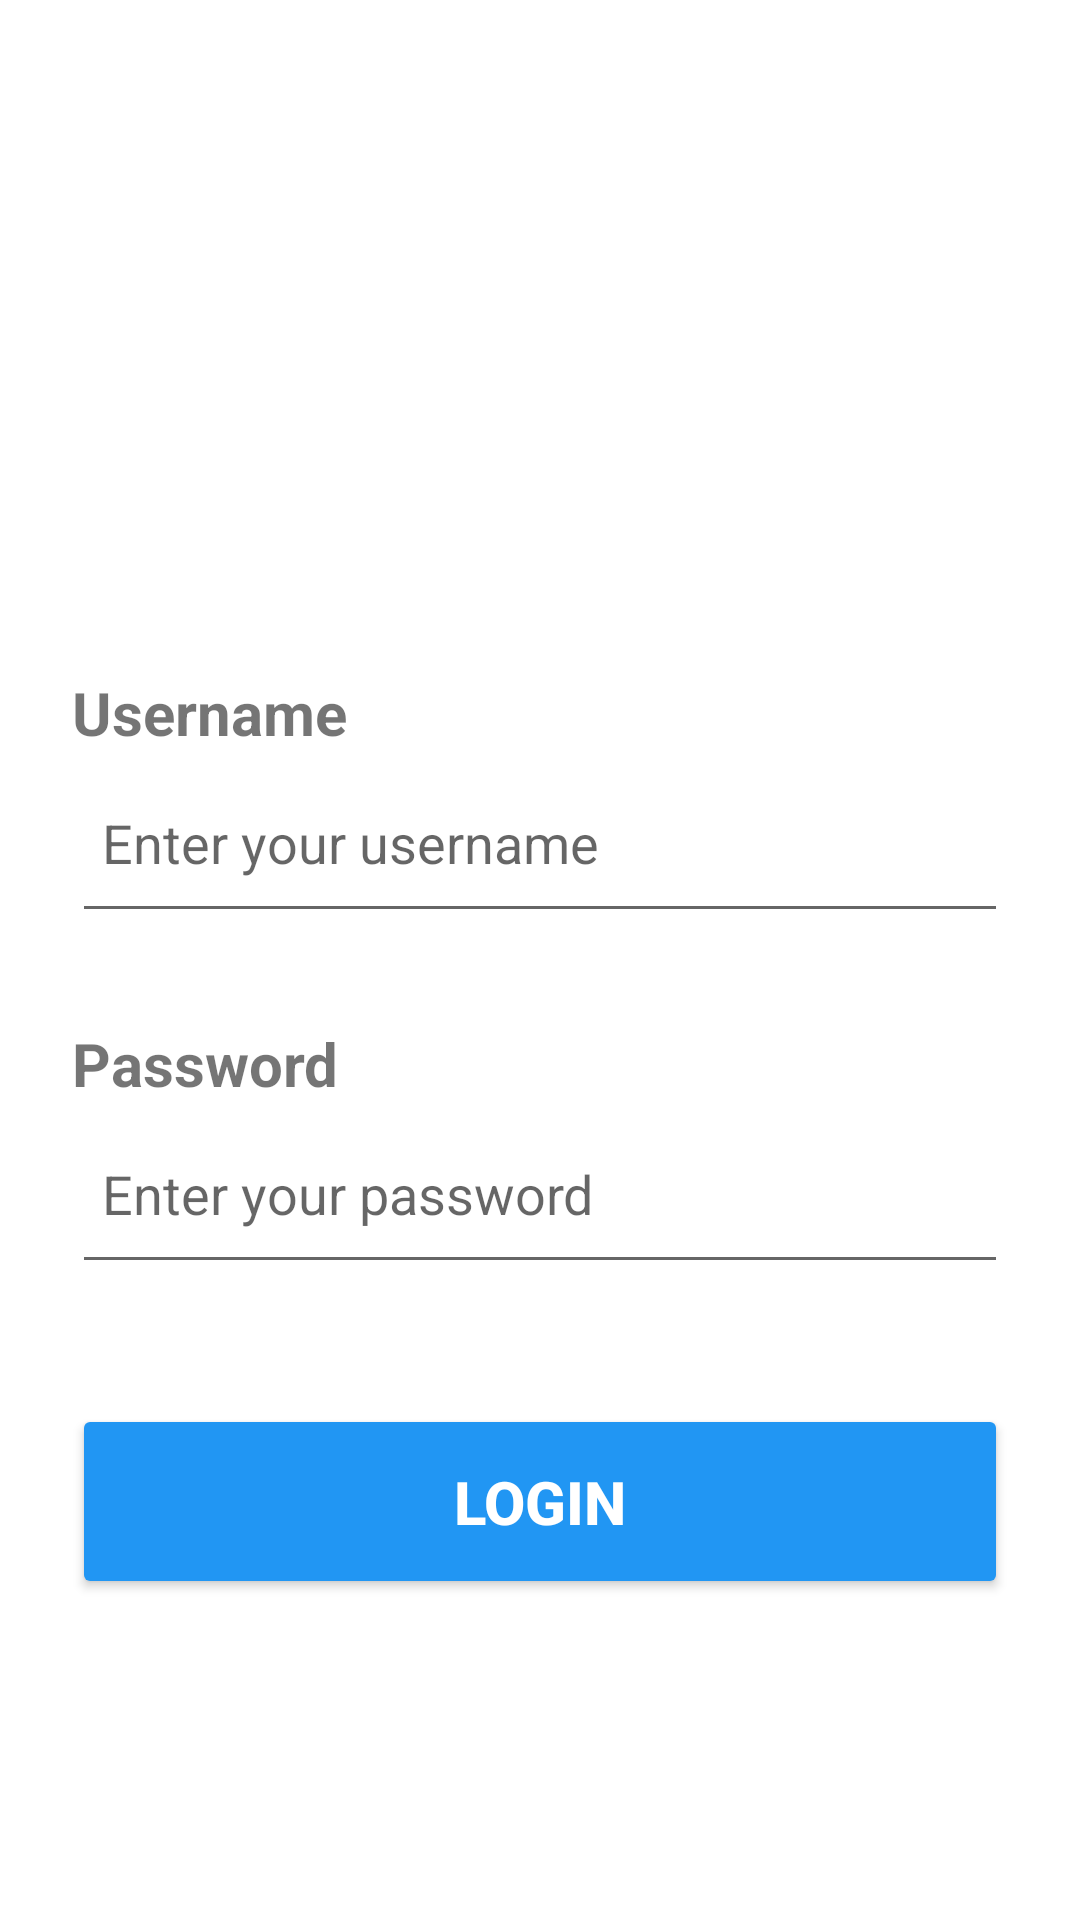

Layout XML and referenced resources for this Android screen:
<!-- AndroidManifest.xml: application theme Theme.MP_Lab_Reports -->
<!-- res/layout/relativelayout.xml -->
<RelativeLayout xmlns:android="http://schemas.android.com/apk/res/android"
    android:layout_width="match_parent"
    android:layout_height="match_parent"
    android:padding="24dp"
    android:background="#FFFFFF">
    <ImageView
        android:id="@+id/logo"
        android:layout_width="120dp"
        android:layout_height="120dp"
        android:src="@drawable/person"
        android:layout_centerHorizontal="true"
        android:layout_marginTop="40dp" />
    <TextView
        android:id="@+id/usernameLabel"
        android:layout_width="wrap_content"
        android:layout_height="wrap_content"
        android:text="Username"
        android:textSize="20sp"
        android:textStyle="bold"
        android:layout_below="@id/logo"
        android:layout_marginTop="40dp" />
    <EditText
        android:id="@+id/usernameInput"
        android:layout_width="match_parent"
        android:layout_height="60dp"
        android:hint="Enter your username"
        android:textSize="18sp"
        android:padding="10dp"
        android:layout_below="@id/usernameLabel"
        android:inputType="text" />
    <TextView
        android:id="@+id/passwordLabel"
        android:layout_width="wrap_content"
        android:layout_height="wrap_content"
        android:text="Password"
        android:textSize="20sp"
        android:textStyle="bold"
        android:layout_below="@id/usernameInput"
        android:layout_marginTop="30dp" />
    <EditText
        android:id="@+id/passwordInput"
        android:layout_width="match_parent"
        android:layout_height="60dp"
        android:hint="Enter your password"
        android:textSize="18sp"
        android:padding="10dp"
        android:inputType="textPassword"
        android:layout_below="@id/passwordLabel" />
    <Button
        android:id="@+id/loginButton"
        android:layout_width="match_parent"
        android:layout_height="65dp"
        android:text="Login"
        android:textSize="20sp"
        android:textStyle="bold"
        android:layout_below="@id/passwordInput"
        android:layout_marginTop="40dp"
        android:backgroundTint="#2196F3"
        android:textColor="#FFFFFF" />
</RelativeLayout>
<!-- resources referenced by this layout -->
<resources>
  <style name="Theme.MP_Lab_Reports" parent="Theme.MaterialComponents.DayNight.DarkActionBar">
          
          <item name="colorPrimary">@color/purple_500</item>
          <item name="colorPrimaryVariant">@color/purple_700</item>
          <item name="colorOnPrimary">@color/white</item>
          
          <item name="colorSecondary">@color/teal_200</item>
          <item name="colorSecondaryVariant">@color/teal_700</item>
          <item name="colorOnSecondary">@color/black</item>
          
          <item name="android:statusBarColor">?attr/colorPrimaryVariant</item>
          
      </style>
  <color name="purple_500">#FF6200EE</color>
  <color name="purple_700">#FF3700B3</color>
  <color name="white">#FFFFFFFF</color>
  <color name="teal_200">#FF03DAC5</color>
  <color name="teal_700">#FF018786</color>
  <color name="black">#FF000000</color>
</resources>
